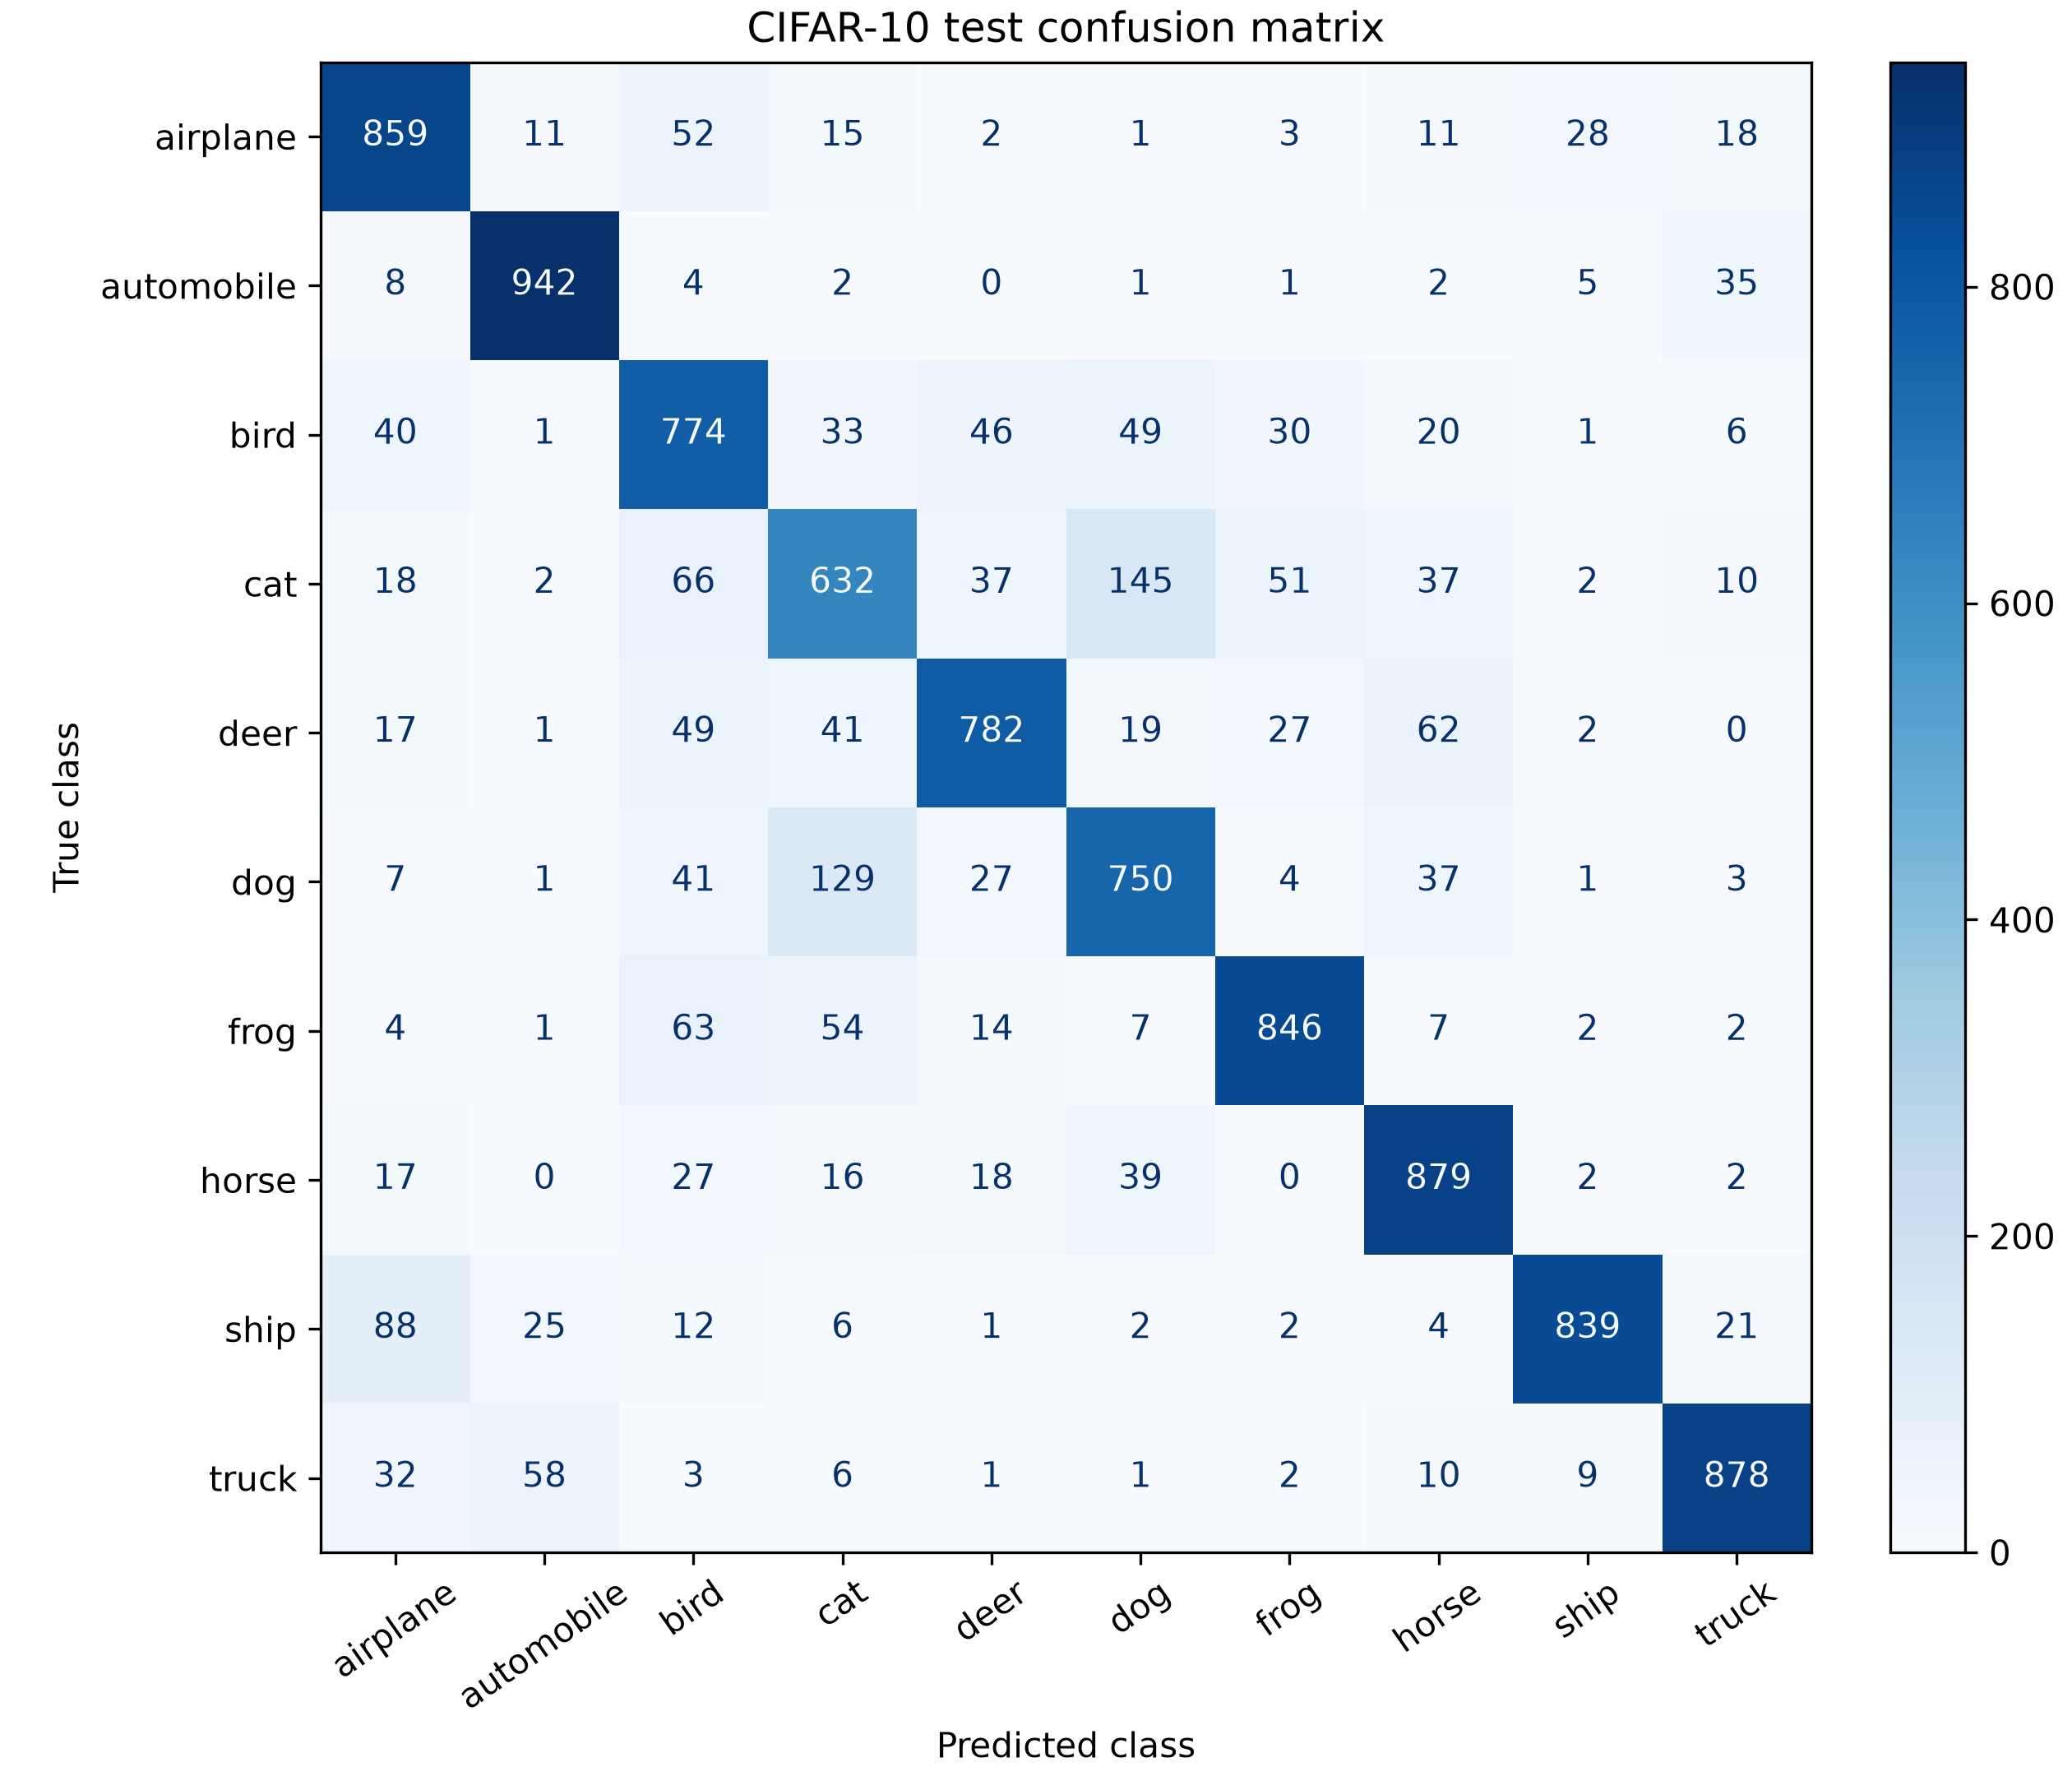

Values plotted in this chart, from the file beside it:
true_label, airplane, automobile, bird, cat, deer, dog, frog, horse, ship, truck
airplane, 859, 11, 52, 15, 2, 1, 3, 11, 28, 18
automobile, 8, 942, 4, 2, 0, 1, 1, 2, 5, 35
bird, 40, 1, 774, 33, 46, 49, 30, 20, 1, 6
cat, 18, 2, 66, 632, 37, 145, 51, 37, 2, 10
deer, 17, 1, 49, 41, 782, 19, 27, 62, 2, 0
dog, 7, 1, 41, 129, 27, 750, 4, 37, 1, 3
frog, 4, 1, 63, 54, 14, 7, 846, 7, 2, 2
horse, 17, 0, 27, 16, 18, 39, 0, 879, 2, 2
ship, 88, 25, 12, 6, 1, 2, 2, 4, 839, 21
truck, 32, 58, 3, 6, 1, 1, 2, 10, 9, 878
